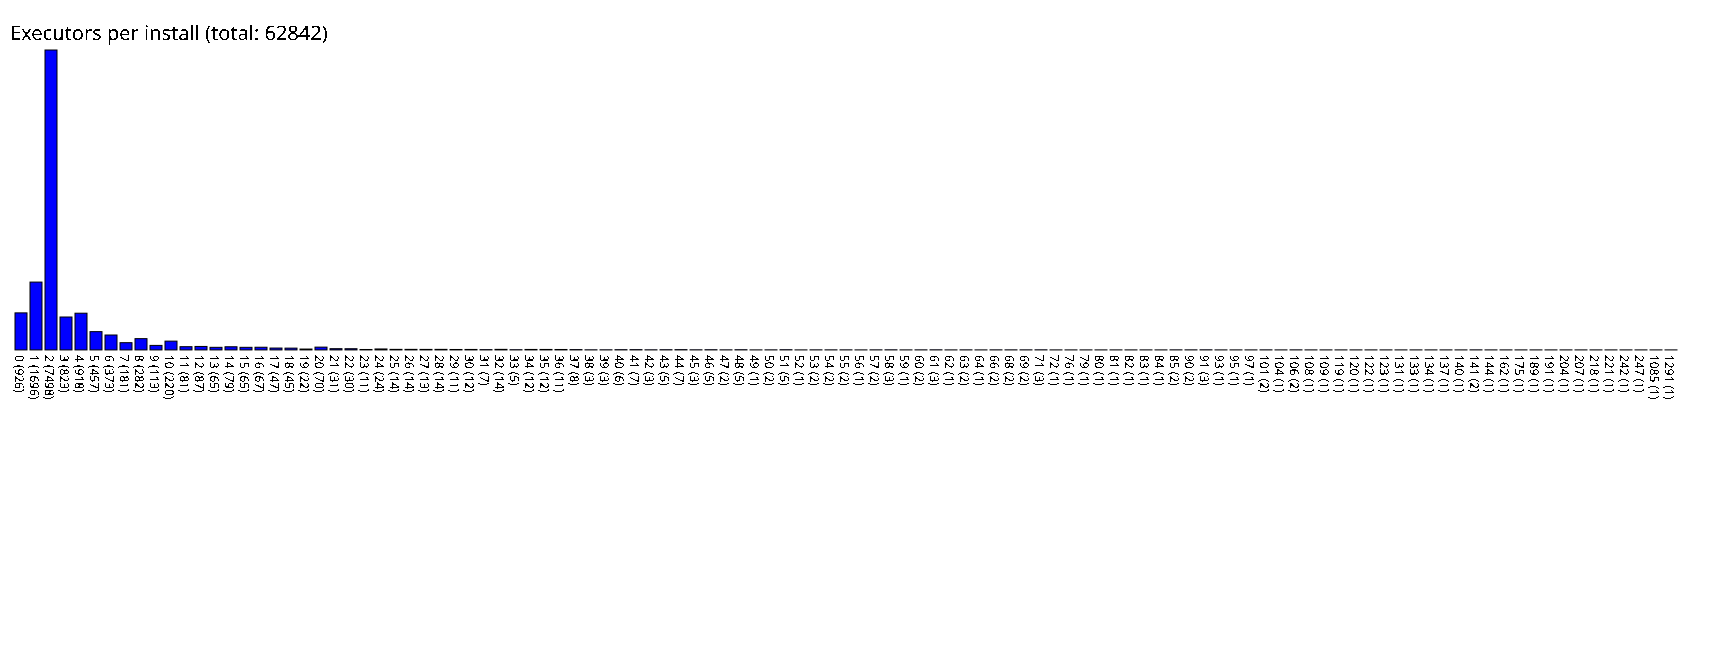

The table this chart was drawn from, first rows:
0, 926
1, 1696
2, 7498
3, 823
4, 918
5, 457
6, 373
7, 181
8, 282
9, 113
10, 220
11, 81
12, 87
13, 65
14, 79
15, 65
16, 67
17, 47
18, 45
19, 22
20, 70
21, 31
22, 30
23, 11
24, 24
25, 14
26, 14
27, 13
28, 14
29, 11
30, 12
31, 7
32, 14
33, 5
34, 12
35, 12
36, 11
37, 8
38, 3
39, 3
40, 6
41, 7
42, 3
43, 5
44, 7
45, 3
46, 5
47, 2
48, 5
49, 1
50, 2
51, 5
52, 1
53, 2
54, 2
55, 2
56, 1
57, 2
58, 3
59, 1
60, 2
... 50 more rows
